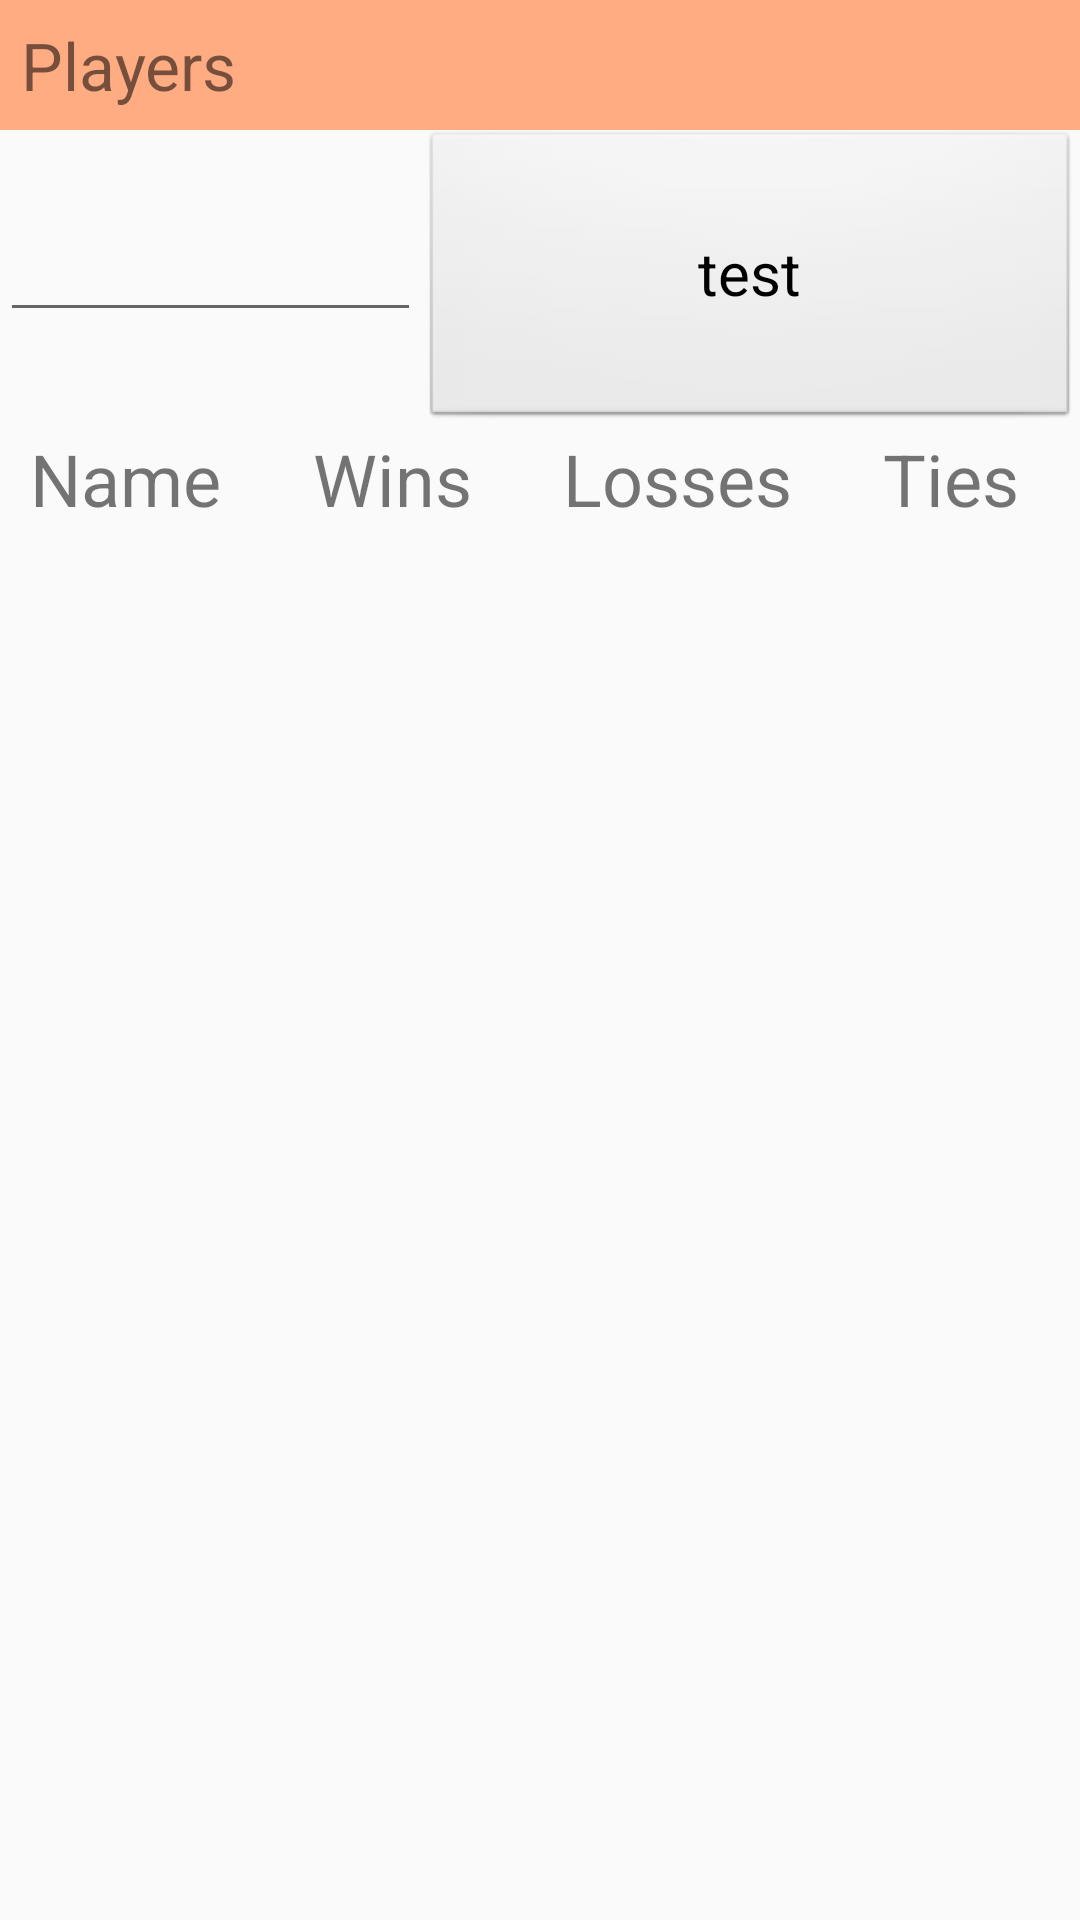

Layout XML and referenced resources for this Android screen:
<!-- AndroidManifest.xml: application theme AppTheme -->
<!-- res/layout/fragment_leader_board.xml -->
<?xml version="1.0" encoding="utf-8"?>
<LinearLayout xmlns:android="http://schemas.android.com/apk/res/android"
    android:layout_width="match_parent"
    android:layout_height="match_parent"
    android:orientation="vertical" >

    <TextView
        android:id="@+id/titleTextView"
        android:layout_width="match_parent"
        android:layout_height="wrap_content"
        android:background="#FFAC83"
        android:padding="7dp"
        android:text="@string/items_title"
        android:textSize="22sp" />

    <LinearLayout
        android:layout_width="match_parent"
        android:layout_height="wrap_content"
        android:orientation="horizontal" >

        <EditText
            android:id="@+id/nameEditText"
            android:layout_width="wrap_content"
            android:layout_height="wrap_content"
            android:layout_weight="1"
            android:autofillHints=""
            android:inputType="textPersonName"/>

        <Button
            android:id="@+id/insertButton"
            android:layout_width="wrap_content"
            android:layout_height="wrap_content"
            android:layout_weight="1"
            android:text="@string/button_test"
            android:textSize="20sp" />
    </LinearLayout>
    <LinearLayout
        android:layout_width="match_parent"
        android:layout_height="wrap_content"
        android:orientation="horizontal" >
        <TextView
            android:id="@+id/nameTitle"
            android:layout_width="wrap_content"
            android:layout_height="wrap_content"
            android:layout_marginLeft="10dp"
            android:textSize="24sp"
            android:text="@string/name_title"
            android:layout_weight="40"
            android:layout_marginStart="10dp" />

        <TextView
            android:id="@+id/winsTitle"
            android:layout_width="wrap_content"
            android:layout_height="wrap_content"
            android:layout_marginLeft="10dp"
            android:layout_marginRight="10dp"
            android:textSize="24sp"
            android:layout_weight="20"
            android:text="@string/wins_title"/>
        <TextView
            android:id="@+id/lossesTitle"
            android:layout_width="wrap_content"
            android:layout_height="wrap_content"
            android:layout_marginLeft="10dp"
            android:layout_marginRight="10dp"
            android:textSize="24sp"
            android:layout_weight="20"

            android:text="@string/losses_title"/>
        <TextView
            android:id="@+id/tiesTitle"
            android:layout_width="wrap_content"
            android:layout_height="wrap_content"
            android:layout_marginLeft="10dp"
            android:layout_marginRight="10dp"
            android:textSize="24sp"
            android:layout_weight="20"

            android:text="@string/ties_title"/>
    </LinearLayout>
    <ListView
        android:id="@+id/itemsListView"
        android:layout_width="match_parent"
        android:layout_height="wrap_content" />

</LinearLayout>
<!-- resources referenced by this layout -->
<resources>
  <string name="button_test">test</string>
  <string name="items_title">Players</string>
  <string name="losses_title">Losses</string>
  <string name="name_title">Name</string>
  <string name="ties_title">Ties</string>
  <string name="wins_title">Wins</string>
  <style name="AppTheme" parent="Theme.AppCompat.Light.DarkActionBar">
          
          <item name="colorPrimary">@color/colorPrimary</item>
          <item name="colorPrimaryDark">@color/colorPrimaryDark</item>
          <item name="colorAccent">@color/colorAccent</item>
          <item name="android:buttonStyle">@style/MediumButton</item>
      </style>
  <style name="MediumButton" parent="@android:style/Widget.Button">
  
  
          <item name="android:width">100dp</item>
          <item name="android:height">100dp</item>
          <item name="android:textSize">80dp</item>
      </style>
  <!-- not gathered from this repository: default colours our renderer supplied (Android Studio template values) -->
  <color name="colorPrimary">#FF6200EE</color>
  <color name="colorPrimaryDark">#FF3700B3</color>
  <color name="colorAccent">#FF03DAC5</color>
</resources>
